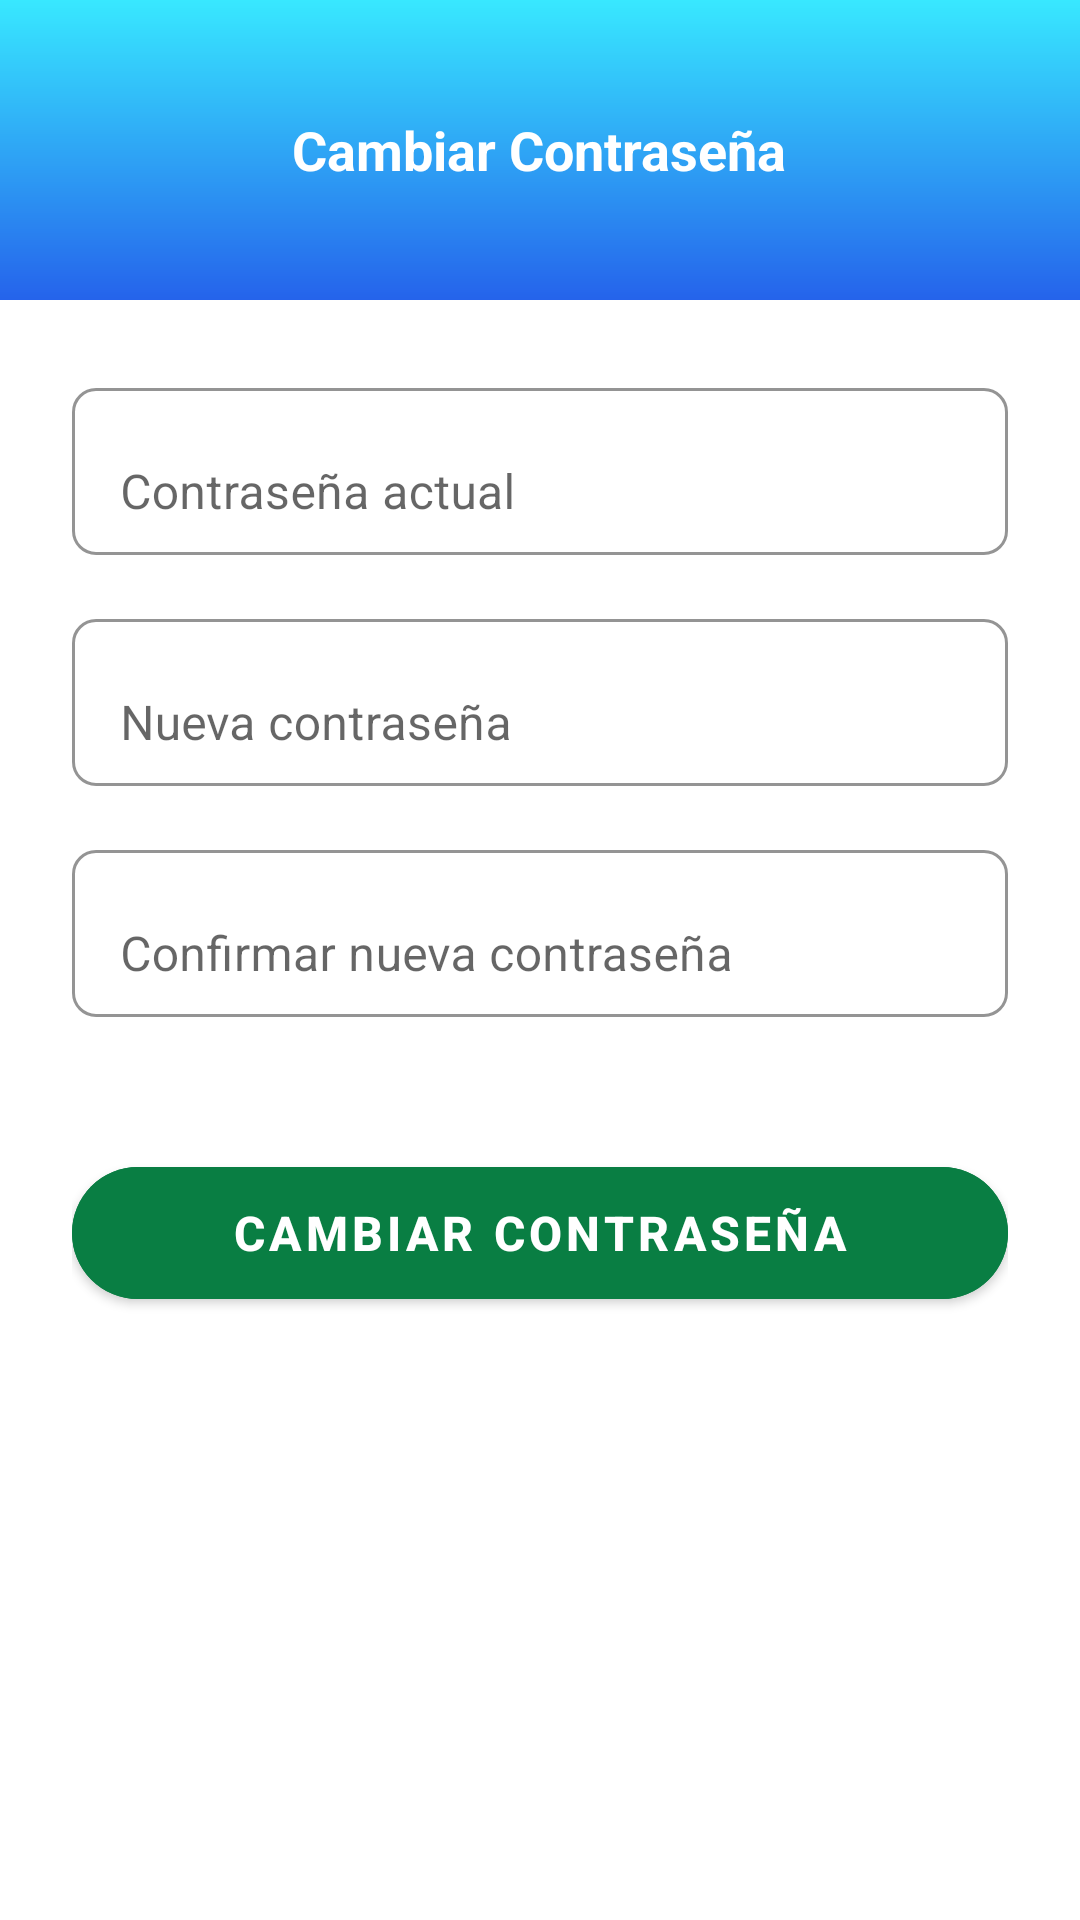

Write the Android layout XML for this screen, with the resource values it uses.
<!-- AndroidManifest.xml: application theme Theme.MyHealthApp -->
<!-- res/layout/change_password_activity.xml -->
<?xml version="1.0" encoding="utf-8"?>
<LinearLayout xmlns:android="http://schemas.android.com/apk/res/android"
    xmlns:app="http://schemas.android.com/apk/res-auto"
    android:layout_width="match_parent"
    android:layout_height="match_parent"
    android:orientation="vertical"
    android:background="@android:color/white"
    android:fitsSystemWindows="true">

    <RelativeLayout
        android:layout_width="match_parent"
        android:layout_height="100dp"
        android:background="@drawable/background_main_gradient"
        android:paddingStart="16dp"
        android:paddingEnd="16dp"
        android:gravity="center_vertical">
        
        <ImageButton
            android:id="@+id/backButton"
            android:layout_width="48dp"
            android:layout_height="48dp"
            android:layout_alignParentStart="true"
            android:layout_centerVertical="true"
            android:src="@drawable/ic_arrow_back"
            android:background="?attr/selectableItemBackgroundBorderless"
            android:contentDescription="Volver"
            app:tint="@android:color/white"/>

        <TextView
            android:id="@+id/titleChangePassword"
            android:layout_width="wrap_content"
            android:layout_height="wrap_content"
            android:layout_centerInParent="true"
            android:text="Cambiar Contraseña"
            android:textStyle="bold"
            android:textSize="18sp"
            android:textColor="@android:color/white" />
    </RelativeLayout>


    <LinearLayout
        android:layout_width="match_parent"
        android:layout_height="match_parent"
        android:orientation="vertical"
        android:padding="24dp">



        <com.google.android.material.textfield.TextInputLayout
            android:layout_width="match_parent"
            android:layout_height="wrap_content"
            android:layout_marginBottom="16dp"
            android:hint="Contraseña actual"
            app:boxBackgroundMode="outline"
            app:boxCornerRadiusTopStart="8dp"
            app:boxCornerRadiusTopEnd="8dp"
            app:boxCornerRadiusBottomStart="8dp"
            app:boxCornerRadiusBottomEnd="8dp"
            app:boxStrokeColor="#00C853"
            app:boxBackgroundColor="@android:color/white">

            <com.google.android.material.textfield.TextInputEditText
                android:id="@+id/currentPasswordEditText"
                android:layout_width="match_parent"
                android:layout_height="wrap_content"
                android:inputType="textPassword" />
        </com.google.android.material.textfield.TextInputLayout>


        <com.google.android.material.textfield.TextInputLayout
            android:layout_width="match_parent"
            android:layout_height="wrap_content"
            android:layout_marginBottom="16dp"
            android:hint="Nueva contraseña"
            app:boxBackgroundMode="outline"
            app:boxCornerRadiusTopStart="8dp"
            app:boxCornerRadiusTopEnd="8dp"
            app:boxCornerRadiusBottomStart="8dp"
            app:boxCornerRadiusBottomEnd="8dp"
            app:boxStrokeColor="#00C853"
            app:boxBackgroundColor="@android:color/white">

            <com.google.android.material.textfield.TextInputEditText
                android:id="@+id/newPasswordEditText"
                android:layout_width="match_parent"
                android:layout_height="wrap_content"
                android:inputType="textPassword" />
        </com.google.android.material.textfield.TextInputLayout>


        <com.google.android.material.textfield.TextInputLayout
            android:layout_width="match_parent"
            android:layout_height="wrap_content"
            android:layout_marginBottom="24dp"
            android:hint="Confirmar nueva contraseña"
            app:boxBackgroundMode="outline"
            app:boxCornerRadiusTopStart="8dp"
            app:boxCornerRadiusTopEnd="8dp"
            app:boxCornerRadiusBottomStart="8dp"
            app:boxCornerRadiusBottomEnd="8dp"
            app:boxStrokeColor="#00C853"
            app:boxBackgroundColor="@android:color/white">

            <com.google.android.material.textfield.TextInputEditText
                android:id="@+id/confirmPasswordEditText"
                android:layout_width="match_parent"
                android:layout_height="wrap_content"
                android:inputType="textPassword" />
        </com.google.android.material.textfield.TextInputLayout>

        <com.google.android.material.button.MaterialButton
            android:id="@+id/changePasswordButton"
            android:layout_width="match_parent"
            android:layout_height="56dp"
            android:layout_marginTop="20dp"
            android:backgroundTint="@color/greenDark"
            android:text="cambiar contraseña"
            android:textColor="#FFFFFF"
            android:textSize="16sp"
            android:textStyle="bold"
            app:cornerRadius="28dp"
            app:iconGravity="textEnd"
            app:iconPadding="8dp"
            app:iconTint="@color/white"
            app:layout_constraintEnd_toEndOf="parent"
            app:layout_constraintStart_toStartOf="parent"
            app:layout_constraintTop_toBottomOf="@id/confirmPasswordInputLayout"
            app:rippleColor="#FFFFFF33" />






    </LinearLayout>
</LinearLayout>
<!-- resources referenced by this layout -->
<resources>
  <color name="greenDark">#097E43</color>
  <color name="white">#FFFFFF</color>
  <!-- drawable background_main_gradient (drawable) -->
  <?xml version="1.0" encoding="utf-8"?>
  <shape xmlns:android="http://schemas.android.com/apk/res/android"
      android:shape="rectangle">
      <gradient
          android:startColor="@color/skyBlue"
          android:endColor="@color/blueDark"
          android:angle="270"
          android:gradientRadius="90" /> </shape>
  <style name="Theme.MyHealthApp" parent="Theme.MaterialComponents.Light.NoActionBar">
          <item name="android:forceDarkAllowed" tools:targetApi="q">false</item>
      </style>
  <color name="skyBlue">#38e8ff</color>
  <color name="blueDark">#2563EB</color>
</resources>
